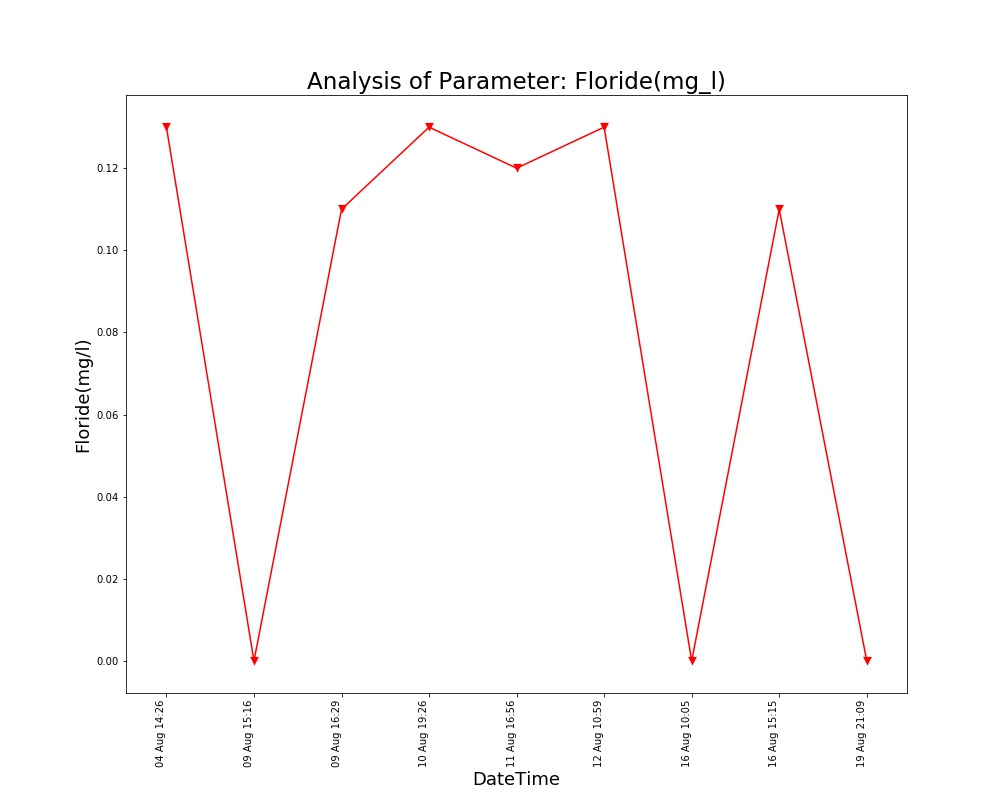

Data behind this chart, as committed beside it:
, DateTime, Date, Time, Floride(mg/l)
0, 04 Aug 14:26, 04 Aug 2021, 14:26:24, 0.13
1, 09 Aug 15:16, 09 Aug 2021, 15:16:19, 0.0
2, 09 Aug 16:29, 09 Aug 2021, 16:29:24, 0.11
3, 10 Aug 19:26, 10 Aug 2021, 19:26:33, 0.13
4, 11 Aug 16:56, 11 Aug 2021, 16:56:21, 0.12
5, 12 Aug 10:59, 12 Aug 2021, 10:59:37, 0.13
6, 16 Aug 10:05, 16 Aug 2021, 10:05:25, 0.0
7, 16 Aug 15:15, 16 Aug 2021, 15:15:28, 0.11
8, 19 Aug 21:09, 19 Aug 2021, 21:09:25, 0.0
